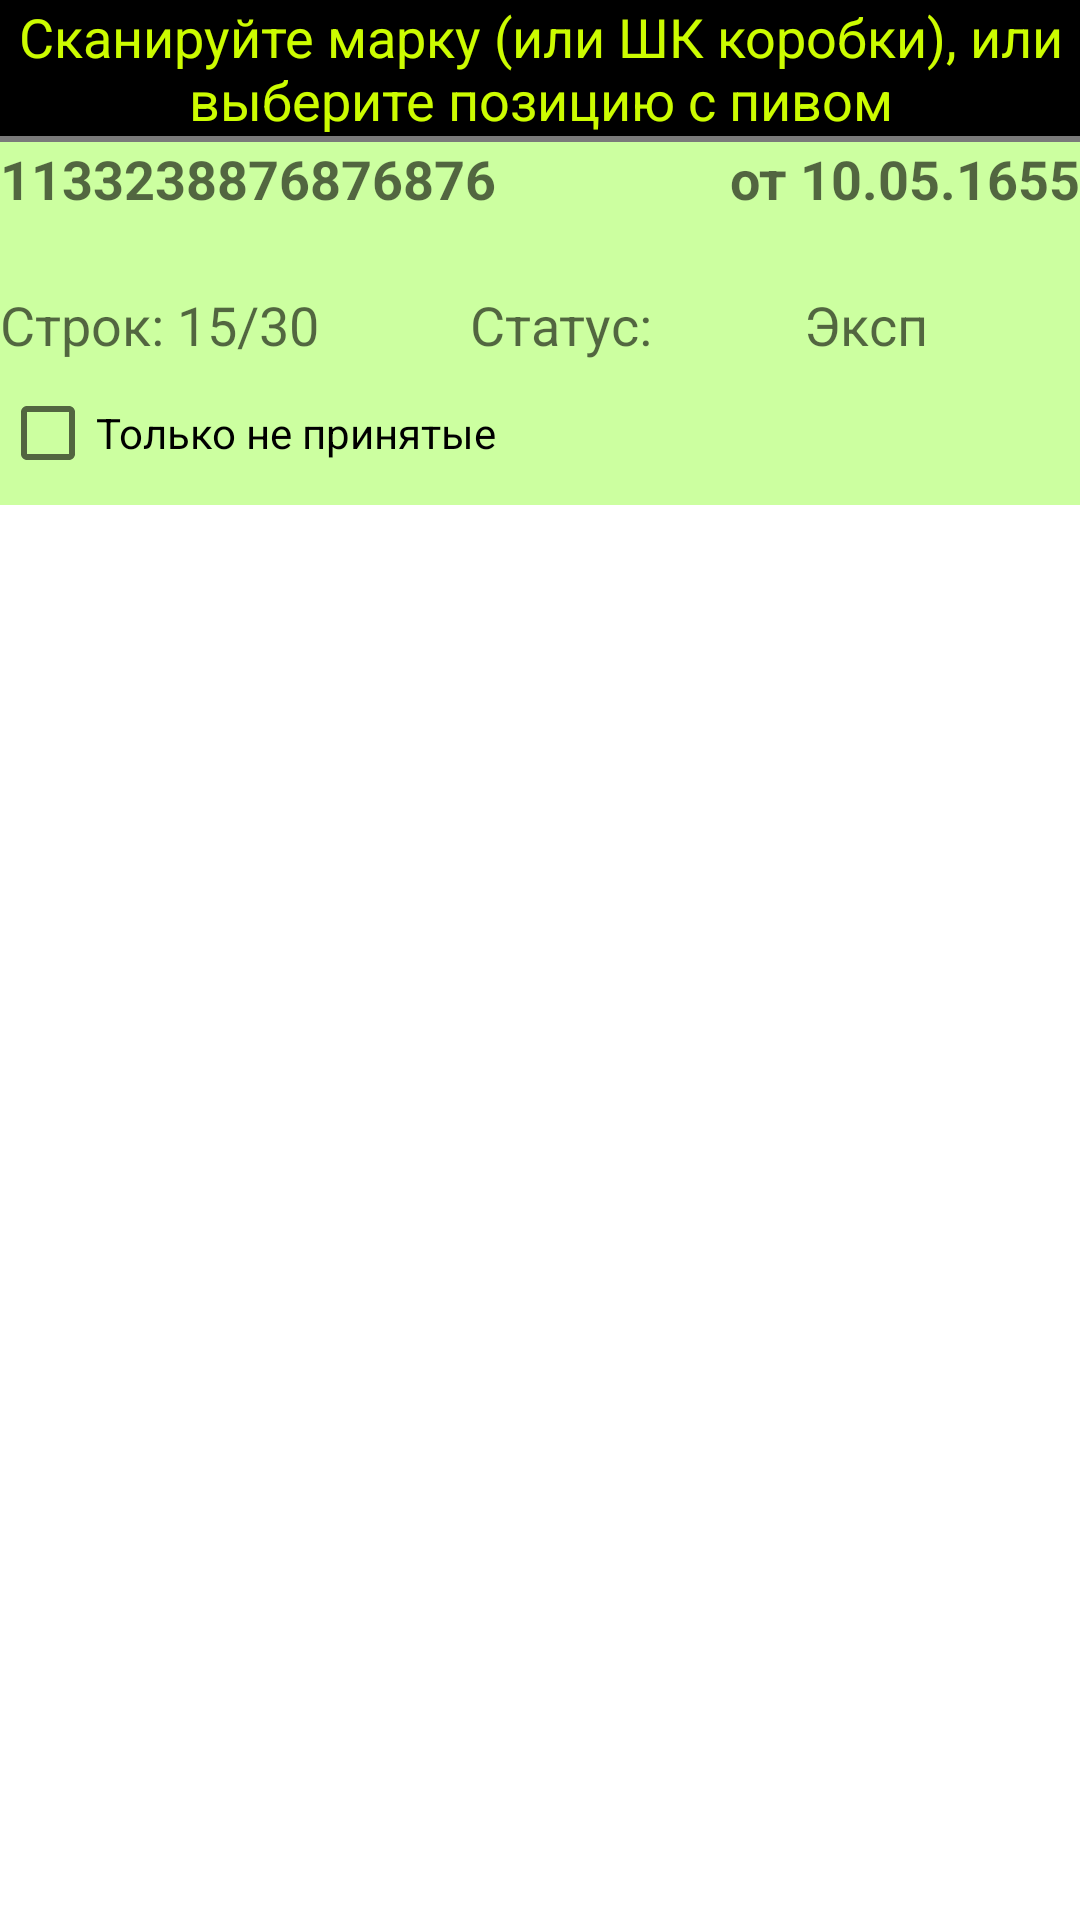

Reconstruct the res/layout file that produces this screen, plus the resources it refers to.
<!-- AndroidManifest.xml: fallback theme Theme.MaterialComponents.DayNight.NoActionBar -->
<!-- res/layout/activity_incomealcorec.xml -->
<?xml version="1.0" encoding="utf-8"?>
<LinearLayout xmlns:android="http://schemas.android.com/apk/res/android"
              android:orientation="vertical"
              android:layout_width="match_parent"
              android:layout_height="match_parent">

    <TextView
            android:text="Сканируйте марку (или ШК коробки), или выберите позицию с пивом"
            android:gravity="center"
            android:layout_width="match_parent"
            android:textSize="18dp"
            android:layout_height="wrap_content"
            android:background="@drawable/im_black"
            android:textColor="@color/colorWarningLabel"
            android:id="@+id/tvCaption"/>
    <LinearLayout
                  android:orientation="vertical"
                  android:background="@color/colorHeaderRec"
                  android:layout_width="match_parent"
                  android:layout_height="wrap_content">


        <include android:layout_width="match_parent"
                 android:layout_height="wrap_content"
                 layout="@layout/rec_doc"
                 android:id="@+id/inclRecPrih"
                />
        <CheckBox
                android:text="Только не принятые"
                android:layout_width="match_parent"
                android:layout_height="wrap_content" android:id="@+id/cbFilter"/>
    </LinearLayout>
    <ListView
            android:layout_width="match_parent"
            android:layout_height="match_parent"
            android:id="@+id/lvContent"/>


</LinearLayout>
<!-- res/layout/rec_doc.xml (included above) -->
<?xml version="1.0" encoding="utf-8"?>
<LinearLayout xmlns:android="http://schemas.android.com/apk/res/android"
              android:orientation="vertical" android:layout_width="match_parent"
              android:layout_height="match_parent">

        <View
                android:layout_width="match_parent"
                android:layout_height="2dp"
                android:background="#7a7a7a" />

        <LinearLayout
                android:orientation="horizontal"
                android:layout_width="match_parent"
                android:layout_height="wrap_content">

            <TextView
                    android:layout_width="wrap_content"
                    android:layout_height="wrap_content"
                    android:textAppearance="?android:attr/textAppearanceMedium"
                    android:text="1133238876876876"
                    android:textStyle="bold"
                    android:paddingRight="10dp"
                    android:id="@+id/tvNumnakl" />
            <TextView
                    android:layout_width="match_parent"
                    android:layout_height="wrap_content"
                    android:gravity="end"
                    android:textAppearance="?android:attr/textAppearanceMedium"
                    android:textStyle="bold"
                    android:text="от 10.05.1655"
                    android:id="@+id/tvDateNakl" />

        </LinearLayout>

        <LinearLayout
                android:orientation="horizontal"
                android:layout_width="match_parent"
                android:layout_height="wrap_content">

            <TextView
                    android:layout_width="match_parent"
                    android:layout_height="wrap_content"
                    android:textAppearance="?android:attr/textAppearanceMedium"
                    android:text=""
                    android:textStyle="bold"
                    android:maxLines="3"
                    android:id="@+id/tvNameagent" />
        </LinearLayout>

        <LinearLayout
                android:orientation="horizontal"
                android:layout_width="match_parent"
                android:layout_height="wrap_content">
            <TextView
                    android:layout_width="wrap_content"
                    android:layout_height="wrap_content"
                    android:textAppearance="?android:attr/textAppearanceMedium"
                    android:text="Строк: 15/30"
                    android:layout_weight="1"
                    android:id="@+id/tvCntRows" />

            <TextView
                    android:layout_width="wrap_content"
                    android:layout_height="wrap_content"
                    android:textAppearance="?android:attr/textAppearanceMedium"
                    android:text="Статус:"
                    android:maxLines="1"
                    android:id="@+id/tvStatus"
                    android:layout_weight="1" />
            <TextView
                    android:layout_width="wrap_content"
                    android:layout_height="wrap_content"
                    android:textAppearance="?android:attr/textAppearanceMedium"
                    android:text="Эксп"
                    android:layout_weight="1"
                    android:id="@+id/tvExported" />

        </LinearLayout>


</LinearLayout>
<!-- resources referenced by this layout -->
<resources>
  <color name="colorHeaderRec">#CCFFA0</color>
  <color name="colorWarningLabel">#CCFC00</color>
  <!-- drawable im_black: png bitmap (drawable-hdpi, 2791 bytes) -->
</resources>
